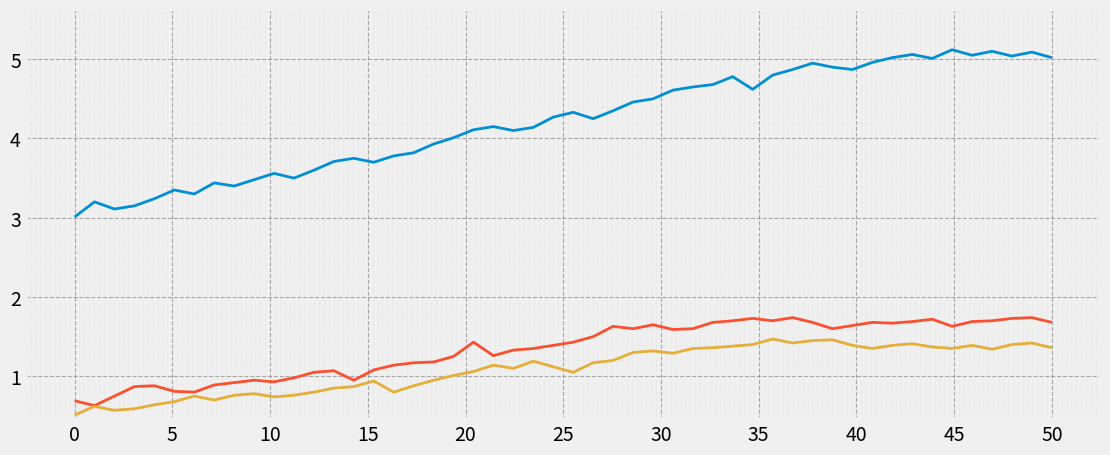

The script that saved this image:

import matplotlib.pyplot as plt
import numpy as np
import matplotlib.ticker as ticker

plt.style.use('fivethirtyeight')

x = np.linspace(0, 50, 50)  # 关键修改点[8](@ref)

# 数据放大10倍
y1 = [val*10 for val in [0.301, 0.320, 0.311, 0.315, 0.324, 0.335, 0.330, 0.344, 0.340, 0.348,
    0.356, 0.350, 0.360, 0.371, 0.375, 0.370, 0.378, 0.382, 0.393, 0.401,
    0.411, 0.415, 0.410, 0.414, 0.427, 0.433, 0.425, 0.435, 0.446, 0.450,
    0.461, 0.465, 0.468, 0.478, 0.462, 0.480, 0.487, 0.495, 0.490, 0.487,
    0.496, 0.502, 0.506, 0.501, 0.512, 0.505, 0.510, 0.504, 0.509, 0.502]]

y2 = [val*10 for val in [0.069, 0.063, 0.075, 0.087, 0.088, 0.081, 0.080, 0.089, 0.092, 0.095,
    0.093, 0.098, 0.105, 0.107, 0.095, 0.108, 0.114, 0.117, 0.118, 0.125,
    0.143, 0.126, 0.133, 0.135, 0.139, 0.143, 0.150, 0.163, 0.160, 0.165,
    0.159, 0.160, 0.168, 0.170, 0.173, 0.170, 0.174, 0.168, 0.160, 0.164,
    0.168, 0.167, 0.169, 0.172, 0.163, 0.169, 0.170, 0.173, 0.174, 0.168]]

y3 = [val*10 for val in [0.051, 0.062, 0.057, 0.059, 0.064, 0.068, 0.075, 0.070, 0.076, 0.078,
    0.074, 0.076, 0.080, 0.085, 0.087, 0.094, 0.080, 0.088, 0.095, 0.101,
    0.106, 0.114, 0.110, 0.119, 0.112, 0.105, 0.117, 0.120, 0.130, 0.132,
    0.129, 0.135, 0.136, 0.138, 0.140, 0.147, 0.142, 0.145, 0.146, 0.139,
    0.135, 0.139, 0.141, 0.137, 0.135, 0.139, 0.134, 0.140, 0.142, 0.136]]

# 设置1:2.5高宽比（宽12.5英寸，高5英寸）
fig, ax = plt.subplots(figsize=(12.5, 5))  # 修改关键参数[1,6](@ref)

# 调整坐标轴范围适应放大后的数据
ax.set_ylim(min(y1+y2+y3)*0.9, max(y1+y2+y3)*1.1)  # 自动计算y轴范围

# 网格配置（保持可见性优化）
plt.minorticks_on()
ax.xaxis.set_major_locator(ticker.MultipleLocator(5))
ax.xaxis.set_minor_locator(ticker.MultipleLocator(0.25))  # 精确控制次刻度[3](@ref)
ax.yaxis.set_minor_locator(ticker.AutoMinorLocator(5))    # 增加y轴次刻度密度

ax.grid(True, which='major', 
        color='#888888', linestyle='--', linewidth=0.8, alpha=0.7)  # 加深主网格
ax.grid(True, which='minor', 
        color='#CCCCCC', linestyle=':', linewidth=0.5, alpha=0.5)   # 优化次网格

# 调整边距以适应新比例
plt.subplots_adjust(left=0.07, right=0.93, top=0.92, bottom=0.1)  # 优化布局参数[8](@ref)

# 绘制曲线
ax.plot(x, y1, lw=2)
ax.plot(x, y2, lw=2)
ax.plot(x, y3, lw=2)

# 添加图例和标题
# ax.legend(loc='upper right', frameon=False)
# ax.set_title("Positive Sample", pad=20)

# ax.set_yticks([])                    # 隐藏y轴刻度标签 [1,4](@ref)
# ax.spines['left'].set_visible(False) # 隐藏左侧轴线 [4](@ref)

# # === 显式设置网格 ===
# ax.grid(True, axis='x',              # 强制显示x轴主网格线
#         which='both',                # 同时显示主次网格线 [7](@ref)
#         linestyle='--',              # 虚线样式 [6,7](@ref)
#         alpha=0.5)                   # 透明度设置 [6](@ref)


plt.savefig('prompt1.png', dpi=300, bbox_inches='tight')  # 保存优化[1,8](@ref)
plt.show()
